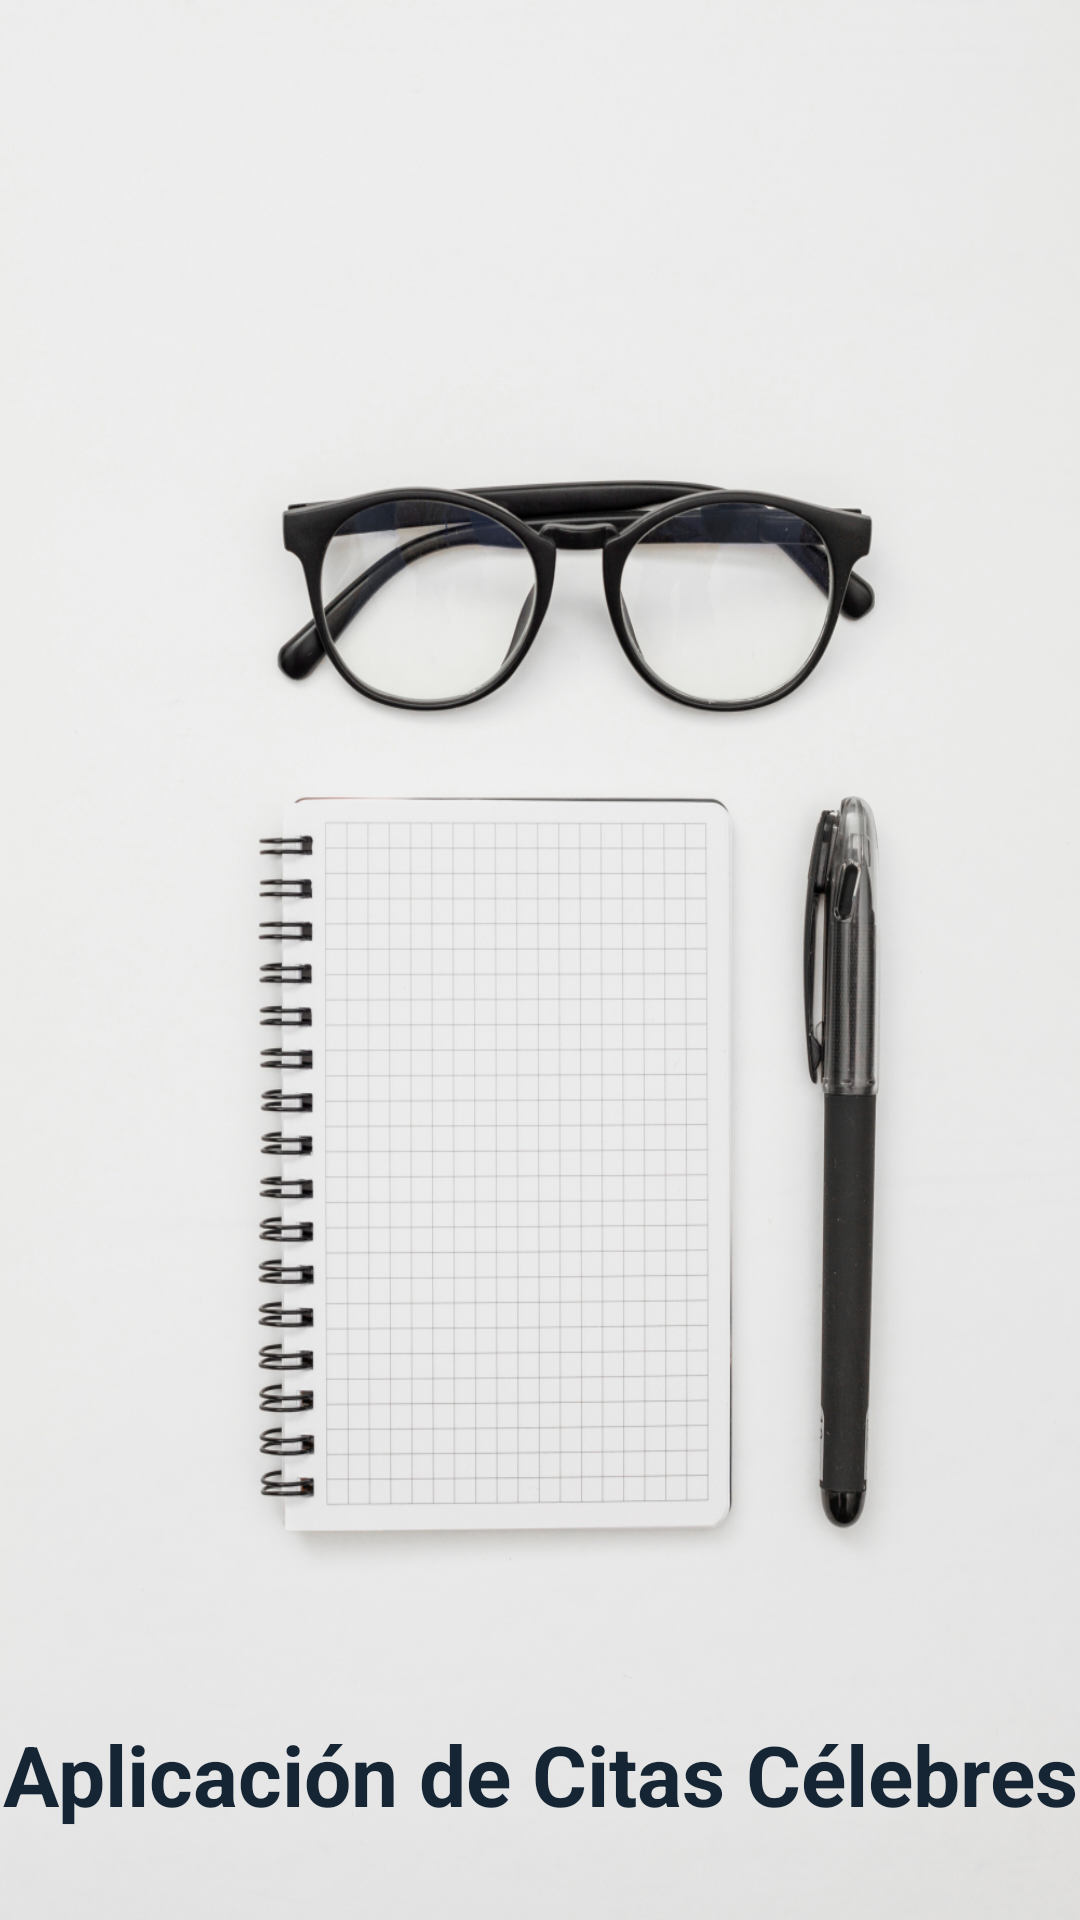

Produce the Android XML layout that renders to this screen, including the resource entries it uses.
<!-- AndroidManifest.xml: application theme Theme.Ejercicioquots -->
<!-- res/layout/fragment_home.xml -->
<?xml version="1.0" encoding="utf-8"?>
<FrameLayout xmlns:android="http://schemas.android.com/apk/res/android"
    xmlns:tools="http://schemas.android.com/tools"
    android:layout_width="match_parent"
    android:layout_height="match_parent"
    android:background="@drawable/home_background"
    tools:context=".presentation.view.HomeFragment">

    
    <TextView
        android:layout_width="match_parent"
        android:layout_height="match_parent"
        android:text="Aplicación de Citas Célebres"
        android:textSize="28sp"
        android:textColor="@color/text_quotes_random"
        android:textStyle="bold"
        android:gravity="center_horizontal|bottom|bottom"
        android:layout_marginBottom="30dp"/>

</FrameLayout>
<!-- resources referenced by this layout -->
<resources>
  <color name="text_quotes_random">#162534</color>
  <!-- drawable home_background: jpg bitmap (drawable, 585573 bytes) -->
  <style name="Theme.Ejercicioquots" parent="Theme.MaterialComponents.DayNight.DarkActionBar">
          
          <item name="colorPrimary">@color/purple_500</item>
          <item name="colorPrimaryVariant">@color/purple_700</item>
          <item name="colorOnPrimary">@color/white</item>
          
          <item name="colorSecondary">@color/teal_200</item>
          <item name="colorSecondaryVariant">@color/teal_700</item>
          <item name="colorOnSecondary">@color/black</item>
          
          <item name="android:statusBarColor" tools:targetApi="l">?attr/colorPrimaryVariant</item>
          
  
          <item name="windowActionBar">false</item>
          <item name="windowNoTitle">true</item>
      </style>
  <color name="purple_500">#FF6200EE</color>
  <color name="purple_700">#FF3700B3</color>
  <color name="white">#FFFFFFFF</color>
  <color name="teal_200">#FF03DAC5</color>
  <color name="teal_700">#FF018786</color>
  <color name="black">#FF000000</color>
</resources>
